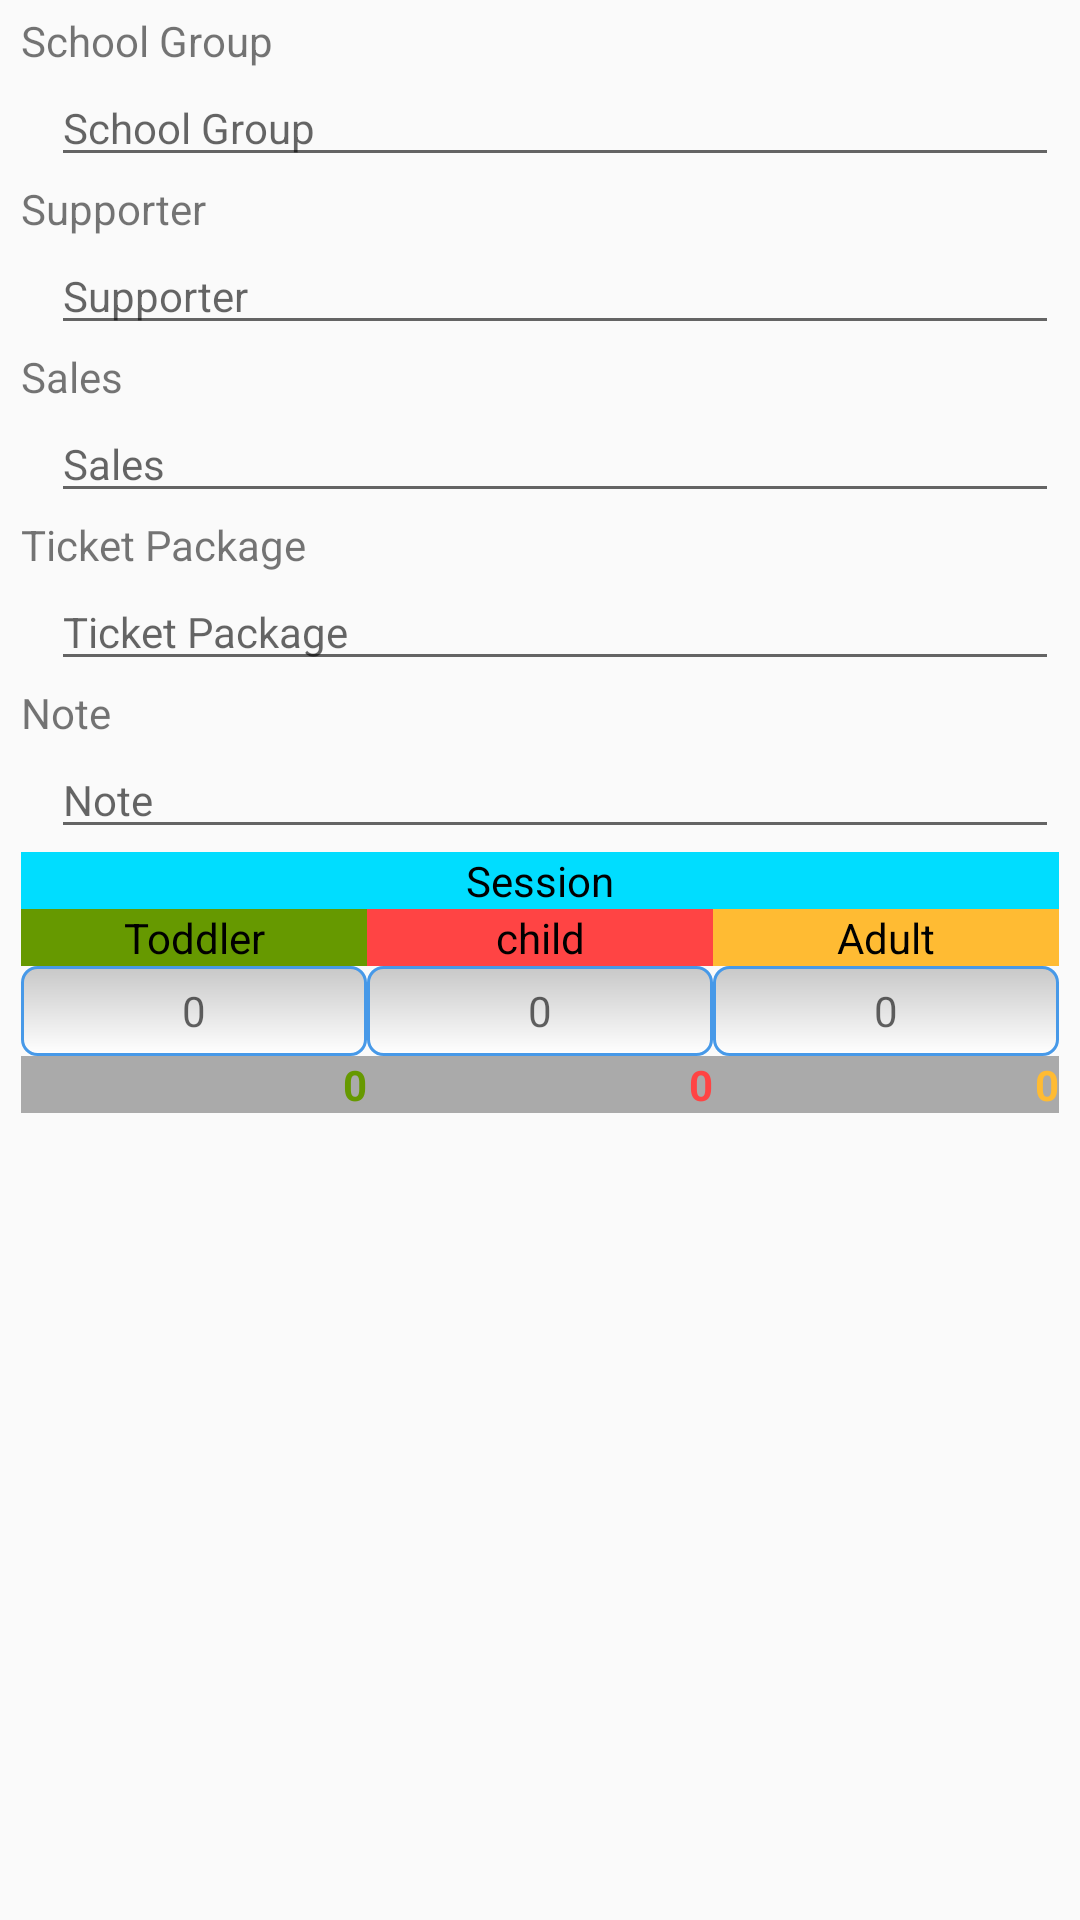

Reconstruct the res/layout file that produces this screen, plus the resources it refers to.
<!-- AndroidManifest.xml: application theme AppTheme -->
<!-- res/layout/activity_add_booking.xml -->
<?xml version="1.0" encoding="utf-8"?>
<RelativeLayout
    xmlns:android="http://schemas.android.com/apk/res/android"
    android:id="@+id/lay_input_booking"
    android:layout_width="fill_parent"
    android:layout_height="fill_parent"
    android:paddingTop="2dp"
    android:paddingLeft="5dp"
    android:paddingRight="5dp"
    android:paddingBottom="5dp"
    android:orientation="vertical">

    <ScrollView
        android:layout_width="match_parent"
        android:layout_height="match_parent"
        android:scrollbars="vertical">

        <LinearLayout
            android:layout_width="match_parent"
            android:layout_height="wrap_content"
            android:padding="2dp"
            android:orientation="vertical"
            android:weightSum="1"
            android:isScrollContainer="true">


            <TextView
                android:layout_width="match_parent"
                android:layout_height="wrap_content"
                android:text="@string/str_booking_school_group"
                android:textSize="14sp"
                android:visibility="visible" />

            <EditText
                android:id="@+id/edtGroup"
                android:layout_width="match_parent"
                android:layout_height="wrap_content"
                android:layout_marginBottom="1dp"
                android:layout_marginLeft="10dp"
                android:editable="false"
                android:hint="@string/str_booking_school_group"
                android:textSize="14sp"
                android:visibility="visible" />

            <TextView
                android:layout_width="match_parent"
                android:layout_height="wrap_content"
                android:text="@string/str_booking_supporter"
                android:textSize="14sp"/>

            <EditText
                android:id="@+id/edtSupporter"
                android:layout_width="match_parent"
                android:layout_height="wrap_content"
                android:layout_marginBottom="1dp"
                android:layout_marginLeft="10dp"
                android:editable="false"
                android:hint="@string/str_booking_supporter"
                android:textSize="14sp"
                android:visibility="visible" />

            <TextView
                android:layout_width="match_parent"
                android:layout_height="wrap_content"
                android:text="@string/str_booking_sales"
                android:textSize="14sp"/>

            <EditText
                android:id="@+id/edtSales"
                android:layout_width="match_parent"
                android:layout_height="wrap_content"
                android:layout_marginBottom="1dp"
                android:layout_marginLeft="10dp"
                android:editable="false"
                android:hint="@string/str_booking_sales"
                android:textSize="14sp"
                android:visibility="visible" />

            <TextView
                android:layout_width="match_parent"
                android:layout_height="wrap_content"
                android:text="@string/str_booking_ticket_package"
                android:textSize="14sp"/>

            <EditText
                android:id="@+id/edtTickPack"
                android:layout_width="match_parent"
                android:layout_height="wrap_content"
                android:layout_marginBottom="1dp"
                android:layout_marginLeft="10dp"
                android:editable="false"
                android:hint="@string/str_booking_ticket_package"
                android:textSize="14sp"
                android:visibility="visible" />

            <TextView
                android:layout_width="match_parent"
                android:layout_height="wrap_content"
                android:text="@string/str_booking_note"
                android:textSize="14sp"/>

            <EditText
                android:id="@+id/edtNote"
                android:layout_width="match_parent"
                android:layout_height="wrap_content"
                android:layout_marginBottom="1dp"
                android:layout_marginLeft="10dp"
                android:hint="@string/str_booking_note"
                android:textSize="14sp"
                android:inputType="textMultiLine"
                android:visibility="visible" />

            <TableLayout
                android:id="@+id/Table1"
                android:layout_width="match_parent"
                android:layout_height="wrap_content"
                android:stretchColumns="*"
                android:shrinkColumns="*"
                android:isScrollContainer="true">
                <TableRow
                    android:layout_width="match_parent"
                    android:layout_height="wrap_content"
                    android:background="@android:color/holo_blue_bright">

                    <TextView
                        android:layout_width="match_parent"
                        android:layout_height="match_parent"
                        android:layout_span="3"
                        android:ems="10"
                        android:gravity="center"
                        android:text="@string/str_booking_session"
                        android:textColor="@android:color/black"
                        android:textSize="14sp"/>
                </TableRow>
                <TableRow
                    android:layout_width="match_parent"
                    android:layout_height="wrap_content">

                    <TextView
                        android:layout_width="match_parent"
                        android:layout_height="match_parent"
                        android:background="@android:color/holo_green_dark"
                        android:ems="10"
                        android:gravity="center"
                        android:text="@string/str_booking_toddler"
                        android:textColor="@android:color/black"
                        android:textSize="14sp"/>

                    <TextView
                        android:layout_width="match_parent"
                        android:layout_height="match_parent"
                        android:background="@android:color/holo_red_light"
                        android:ems="10"
                        android:gravity="center"
                        android:text="@string/str_booking_child"
                        android:textColor="@android:color/black"
                        android:textSize="14sp"/>

                    <TextView
                        android:layout_width="match_parent"
                        android:layout_height="match_parent"
                        android:background="@android:color/holo_orange_light"
                        android:ems="10"
                        android:gravity="center"
                        android:text="@string/str_booking_adult"
                        android:textColor="@android:color/black"
                        android:textSize="14sp"/>
                </TableRow>

                <TableRow
                    android:layout_width="match_parent"
                    android:layout_height="wrap_content">

                    <EditText
                        android:id="@+id/EditTodd"
                        android:layout_width="wrap_content"
                        android:layout_height="30dp"
                        android:background="@drawable/frame_edit_text"
                        android:ems="10"
                        android:gravity="center"
                        android:hint="@string/str_null"
                        android:inputType="number"
                        android:textSize="14sp" />

                    <EditText
                        android:id="@+id/EditChild"
                        android:layout_width="wrap_content"
                        android:layout_height="30dp"
                        android:background="@drawable/frame_edit_text"
                        android:ems="10"
                        android:gravity="center"
                        android:hint="@string/str_null"
                        android:inputType="number"
                        android:textSize="14sp" />

                    <EditText
                        android:id="@+id/EditAdult"
                        android:layout_width="wrap_content"
                        android:layout_height="30dp"
                        android:background="@drawable/frame_edit_text"
                        android:ems="10"
                        android:gravity="center"
                        android:hint="@string/str_null"
                        android:inputType="number"
                        android:textSize="14sp" />
                </TableRow>

                <TableRow
                    android:layout_width="match_parent"
                    android:layout_height="wrap_content">

                    <TextView
                        android:id="@+id/ViewHargaTodd"
                        android:layout_width="match_parent"
                        android:layout_height="match_parent"
                        android:background="@android:color/darker_gray"
                        android:ems="10"
                        android:gravity="right"
                        android:text="@string/str_null"
                        android:textColor="@android:color/holo_green_dark"
                        android:textSize="14sp"
                        android:textStyle="normal|bold"/>

                    <TextView
                        android:id="@+id/ViewHargaChild"
                        android:layout_width="match_parent"
                        android:layout_height="match_parent"
                        android:background="@android:color/darker_gray"
                        android:ems="10"
                        android:gravity="right"
                        android:text="@string/str_null"
                        android:textColor="@android:color/holo_red_light"
                        android:textSize="14sp"
                        android:textStyle="normal|bold"/>

                    <TextView
                        android:id="@+id/ViewHargaAdult"
                        android:layout_width="match_parent"
                        android:layout_height="match_parent"
                        android:background="@android:color/darker_gray"
                        android:ems="10"
                        android:gravity="right"
                        android:text="@string/str_null"
                        android:textColor="@android:color/holo_orange_light"
                        android:textSize="14sp"
                        android:textStyle="normal|bold"/>
                </TableRow>

            </TableLayout>

        </LinearLayout>
    </ScrollView>

</RelativeLayout>
<!-- resources referenced by this layout -->
<resources>
  <!-- drawable frame_edit_text (drawable) -->
  <shape xmlns:android="http://schemas.android.com/apk/res/android"
      android:thickness="0dp"
      android:shape="rectangle">
      <stroke
          android:width="1dp"
          android:color="#4799E8"/>
      <corners android:radius="5dp" />
      <gradient
          android:startColor="#C8C8C8"
          android:endColor="#FFFFFF"
          android:type="linear"
          android:angle="270"/>
  </shape>
  <string name="str_booking_adult">Adult</string>
  <string name="str_booking_child">child</string>
  <string name="str_booking_note">Note</string>
  <string name="str_booking_sales">Sales</string>
  <string name="str_booking_school_group">School Group</string>
  <string name="str_booking_session">Session</string>
  <string name="str_booking_supporter">Supporter</string>
  <string name="str_booking_ticket_package">Ticket Package</string>
  <string name="str_booking_toddler">Toddler</string>
  <string name="str_null">0</string>
  <style name="AppTheme" parent="Theme.AppCompat.Light.DarkActionBar">
          
          <item name="colorPrimary">@color/colorPrimary</item>
          <item name="colorPrimaryDark">@color/colorPrimaryDark</item>
          <item name="colorAccent">@color/colorAccent</item>
      </style>
  <color name="colorPrimary">#ab1376</color>
  <color name="colorPrimaryDark">#942b5a</color>
  <color name="colorAccent">#942b5a</color>
</resources>
